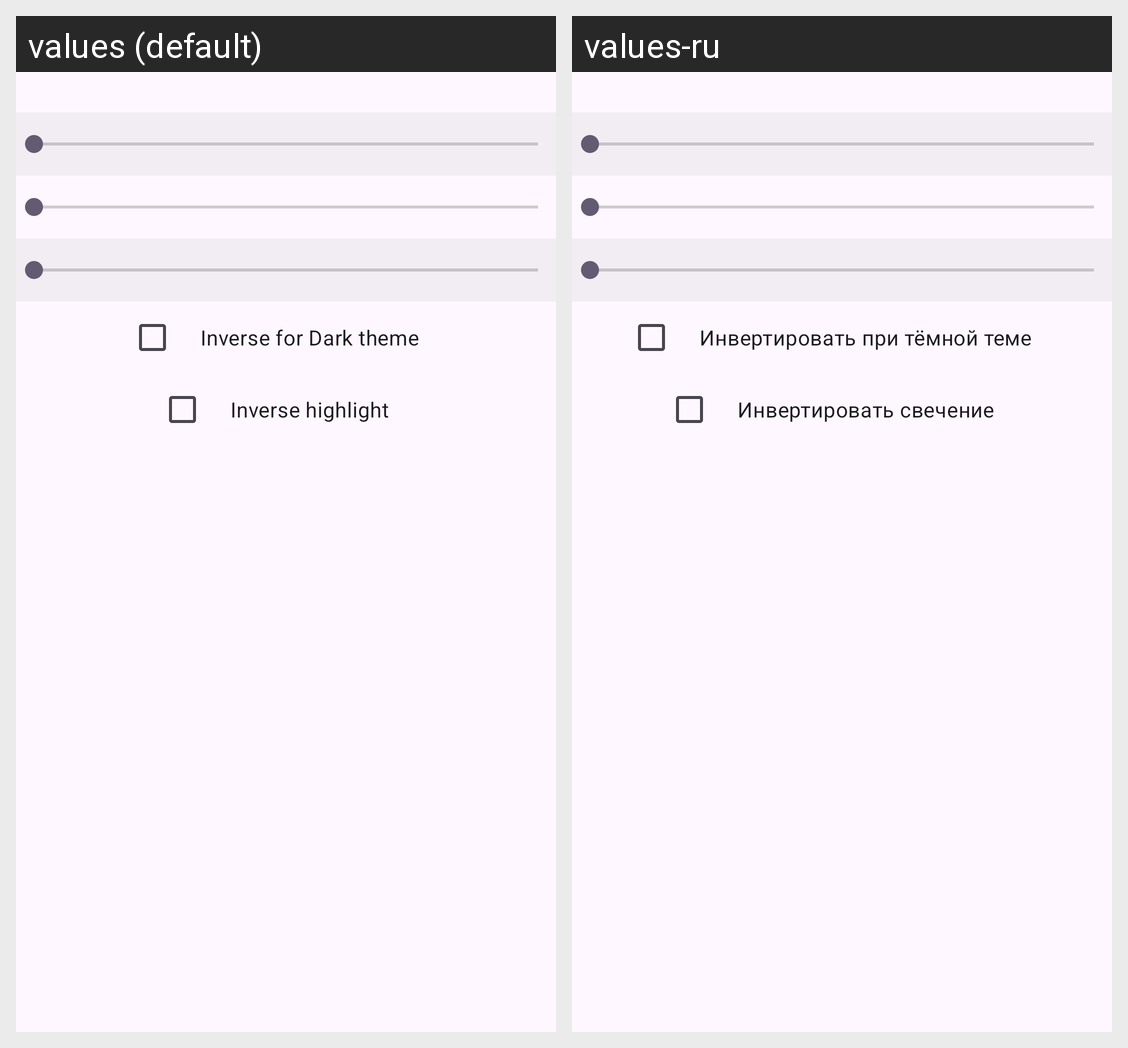

Locale-by-locale string values for the Android screen shown in this grid:
Android screen res/layout/sheet_preference_joystick.xml rendered under 2 locales, left to right: values (default), values-ru. Device: Nexus 5 (rendered at 1080×1920; each locale shown at half size, 540×960, under a caption strip naming it); theme CompatTheme.
Strings drawn on this screen, with the default value and each locale's value (text and hints the layout hard-codes, and strings that could not be matched under every locale, appear in the picture but are not listed):

inverse_for_dark
  values: Inverse for Dark theme
  values-ru: Инвертировать при тёмной теме

inverse_glowing
  values: Inverse highlight
  values-ru: Инвертировать свечение
